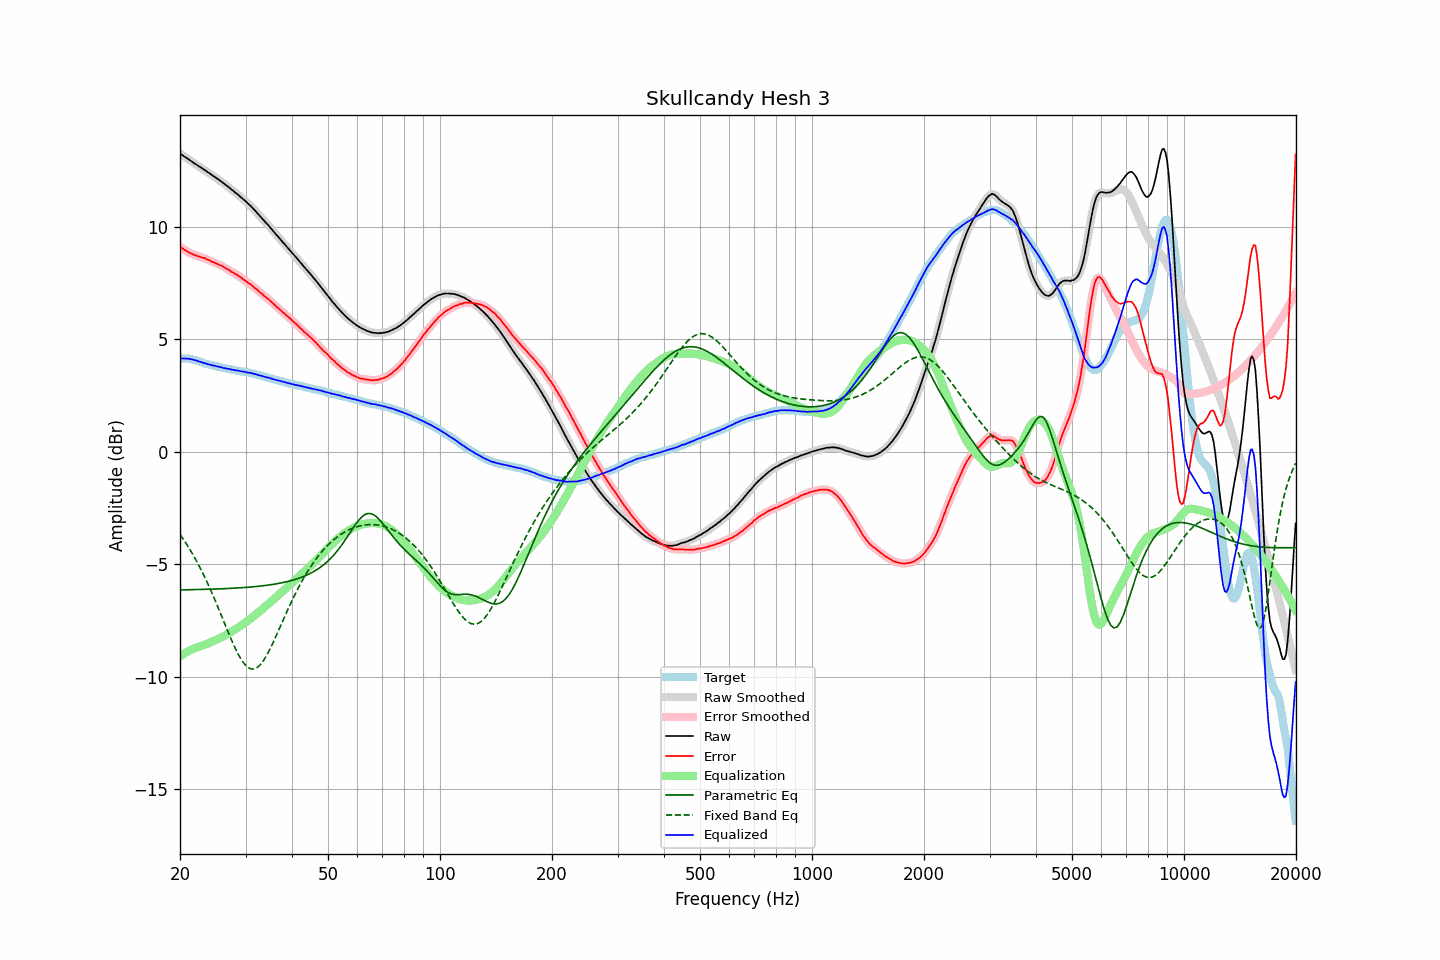

Source data for this figure (header and first rows):
frequency, raw, error, smoothed, error_smoothed, equalization, parametric_eq, fixed_band_eq, equalized_raw, equalized_smoothed, target
20.00, 13.25, 9.11, 13.25, 9.11, -9.11, -6.15, -3.68, 4.14, 4.14, 4.14
20.20, 13.20, 9.06, 13.20, 9.06, -9.06, -6.14, -3.78, 4.14, 4.14, 4.14
20.40, 13.15, 9.01, 13.15, 9.01, -9.01, -6.14, -3.89, 4.14, 4.14, 4.14
20.61, 13.10, 8.96, 13.10, 8.96, -8.96, -6.14, -3.99, 4.14, 4.14, 4.14
20.81, 13.06, 8.92, 13.05, 8.92, -8.92, -6.14, -4.10, 4.14, 4.14, 4.14
21.02, 13.01, 8.87, 13.01, 8.87, -8.88, -6.14, -4.22, 4.13, 4.13, 4.14
21.23, 12.96, 8.84, 12.96, 8.84, -8.84, -6.14, -4.33, 4.12, 4.12, 4.12
21.44, 12.91, 8.80, 12.91, 8.80, -8.80, -6.14, -4.45, 4.10, 4.10, 4.11
21.66, 12.86, 8.77, 12.86, 8.77, -8.77, -6.13, -4.57, 4.09, 4.09, 4.09
21.87, 12.81, 8.74, 12.81, 8.74, -8.74, -6.13, -4.70, 4.07, 4.07, 4.07
22.09, 12.77, 8.71, 12.76, 8.71, -8.71, -6.13, -4.83, 4.05, 4.05, 4.06
22.31, 12.72, 8.69, 12.72, 8.69, -8.69, -6.13, -4.96, 4.03, 4.03, 4.03
22.54, 12.67, 8.66, 12.67, 8.66, -8.67, -6.13, -5.09, 4.00, 4.00, 4.01
22.76, 12.63, 8.64, 12.62, 8.64, -8.64, -6.13, -5.23, 3.98, 3.98, 3.99
22.99, 12.58, 8.62, 12.58, 8.62, -8.62, -6.12, -5.38, 3.96, 3.96, 3.96
23.22, 12.53, 8.60, 12.53, 8.60, -8.59, -6.12, -5.52, 3.93, 3.94, 3.92
23.45, 12.49, 8.58, 12.48, 8.57, -8.57, -6.12, -5.67, 3.92, 3.91, 3.90
23.69, 12.43, 8.53, 12.43, 8.54, -8.54, -6.12, -5.83, 3.89, 3.90, 3.89
23.92, 12.39, 8.51, 12.38, 8.51, -8.51, -6.12, -5.98, 3.88, 3.87, 3.87
24.16, 12.34, 8.47, 12.33, 8.47, -8.48, -6.11, -6.14, 3.86, 3.85, 3.86
24.40, 12.28, 8.43, 12.28, 8.44, -8.45, -6.11, -6.30, 3.83, 3.84, 3.84
24.65, 12.24, 8.41, 12.23, 8.41, -8.41, -6.11, -6.47, 3.82, 3.82, 3.82
24.89, 12.19, 8.38, 12.18, 8.38, -8.38, -6.11, -6.64, 3.81, 3.80, 3.80
25.14, 12.14, 8.35, 12.14, 8.35, -8.35, -6.10, -6.81, 3.79, 3.79, 3.79
25.39, 12.09, 8.32, 12.09, 8.32, -8.31, -6.10, -6.98, 3.77, 3.77, 3.77
25.65, 12.04, 8.28, 12.04, 8.28, -8.28, -6.10, -7.15, 3.76, 3.76, 3.76
25.91, 11.99, 8.26, 11.98, 8.25, -8.25, -6.10, -7.33, 3.74, 3.74, 3.73
26.16, 11.93, 8.21, 11.93, 8.21, -8.21, -6.09, -7.50, 3.72, 3.72, 3.72
26.43, 11.88, 8.17, 11.87, 8.17, -8.17, -6.09, -7.68, 3.71, 3.70, 3.71
26.69, 11.82, 8.13, 11.82, 8.13, -8.13, -6.09, -7.85, 3.69, 3.69, 3.69
26.96, 11.77, 8.09, 11.77, 8.09, -8.09, -6.08, -8.03, 3.68, 3.68, 3.68
27.23, 11.72, 8.05, 11.71, 8.05, -8.05, -6.08, -8.20, 3.67, 3.66, 3.67
27.50, 11.65, 7.99, 11.65, 8.00, -8.00, -6.08, -8.37, 3.64, 3.65, 3.66
27.77, 11.60, 7.96, 11.59, 7.96, -7.96, -6.07, -8.53, 3.64, 3.63, 3.64
28.05, 11.54, 7.91, 11.54, 7.92, -7.92, -6.07, -8.69, 3.62, 3.62, 3.62
28.33, 11.48, 7.87, 11.48, 7.87, -7.87, -6.06, -8.83, 3.61, 3.61, 3.60
28.62, 11.43, 7.83, 11.42, 7.83, -7.82, -6.06, -8.98, 3.60, 3.60, 3.59
28.90, 11.36, 7.77, 11.36, 7.78, -7.78, -6.05, -9.11, 3.58, 3.58, 3.58
29.19, 11.30, 7.74, 11.30, 7.73, -7.73, -6.05, -9.23, 3.57, 3.57, 3.56
29.48, 11.24, 7.68, 11.24, 7.68, -7.68, -6.04, -9.33, 3.56, 3.56, 3.56
29.78, 11.18, 7.63, 11.18, 7.63, -7.63, -6.04, -9.43, 3.55, 3.55, 3.55
30.08, 11.12, 7.58, 11.11, 7.57, -7.58, -6.03, -9.51, 3.54, 3.53, 3.54
30.38, 11.04, 7.52, 11.05, 7.53, -7.53, -6.03, -9.57, 3.51, 3.52, 3.52
30.68, 10.98, 7.47, 10.98, 7.48, -7.47, -6.02, -9.62, 3.50, 3.51, 3.51
30.99, 10.92, 7.43, 10.91, 7.42, -7.42, -6.02, -9.65, 3.50, 3.49, 3.48
31.30, 10.84, 7.36, 10.84, 7.37, -7.36, -6.01, -9.66, 3.47, 3.48, 3.47
31.61, 10.77, 7.30, 10.77, 7.31, -7.31, -6.00, -9.66, 3.46, 3.46, 3.46
31.93, 10.69, 7.25, 10.69, 7.25, -7.25, -6.00, -9.63, 3.44, 3.44, 3.44
32.24, 10.61, 7.20, 10.61, 7.19, -7.19, -5.99, -9.59, 3.42, 3.42, 3.41
32.57, 10.53, 7.13, 10.53, 7.13, -7.13, -5.98, -9.53, 3.40, 3.40, 3.40
32.89, 10.45, 7.06, 10.45, 7.07, -7.07, -5.98, -9.47, 3.38, 3.38, 3.39
33.22, 10.38, 7.02, 10.37, 7.01, -7.01, -5.97, -9.38, 3.37, 3.36, 3.36
33.55, 10.29, 6.94, 10.29, 6.95, -6.95, -5.96, -9.28, 3.34, 3.34, 3.34
33.89, 10.21, 6.89, 10.21, 6.89, -6.89, -5.95, -9.16, 3.32, 3.32, 3.32
34.23, 10.13, 6.83, 10.13, 6.83, -6.83, -5.94, -9.04, 3.30, 3.30, 3.30
34.57, 10.06, 6.78, 10.05, 6.77, -6.77, -5.93, -8.91, 3.29, 3.28, 3.28
34.92, 9.97, 6.71, 9.97, 6.71, -6.71, -5.92, -8.77, 3.26, 3.26, 3.26
35.27, 9.89, 6.64, 9.89, 6.65, -6.64, -5.91, -8.62, 3.25, 3.24, 3.24
35.62, 9.80, 6.57, 9.80, 6.58, -6.58, -5.90, -8.47, 3.22, 3.22, 3.22
35.97, 9.72, 6.52, 9.72, 6.51, -6.51, -5.89, -8.32, 3.20, 3.20, 3.20
... 635 more rows
